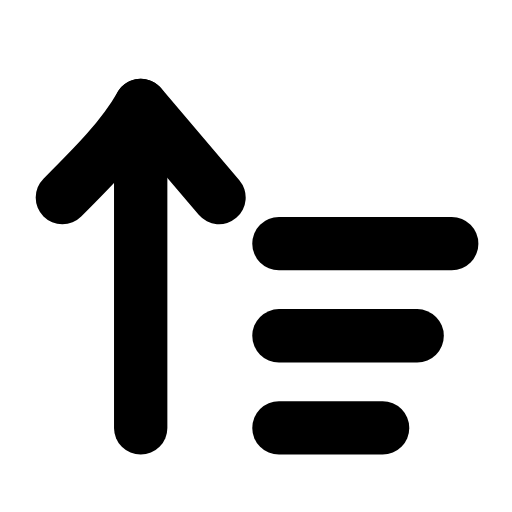
t = 0.00 s
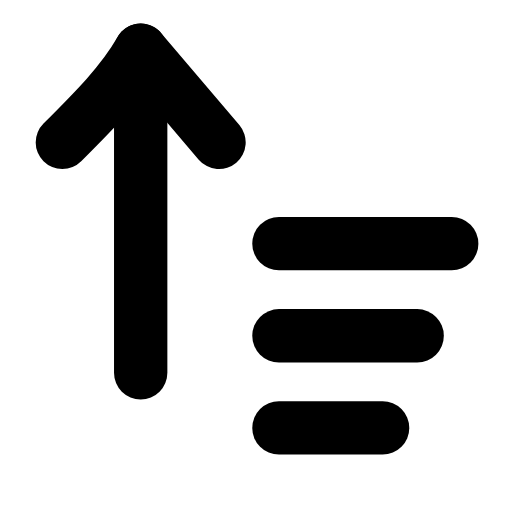
t = 0.23 s
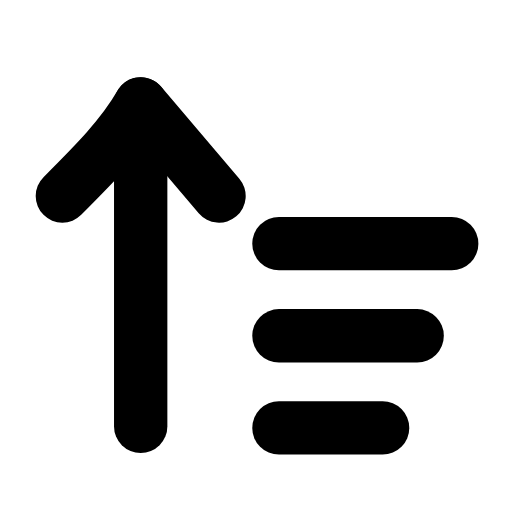
t = 0.49 s
t = 0.68 s: frame unchanged from t = 0.00 s, image omitted
t = 1.09 s: frame unchanged from t = 0.00 s, image omitted
t = 1.29 s: frame unchanged from t = 0.00 s, image omitted

The animated SVG that drew these frames (rendered in a browser with its animation timeline set to each time). Animation: 1 SMIL element (animateTransform=1); one cycle of 1.50 s, repeats indefinitely.

<svg xmlns="http://www.w3.org/2000/svg" width="24" height="24" viewBox="0 0 24 24" fill="none"><g transform="translate(-0.965 -1) scale(1.08)"><g><animateTransform attributeName="transform" type="translate" values="0 0;0 -2.4;0 0;0 0" keyTimes="0;0.2;0.45;1" dur="1.5s" repeatCount="indefinite" calcMode="spline" keySplines="0.16 1 0.3 1;0.16 1 0.3 1;0.16 1 0.3 1"/><line stroke="currentColor" stroke-width="2.315" stroke-linecap="round" stroke-linejoin="round" fill="none" x1="7" y1="19.5" x2="7" y2="5.5"></line><path stroke="currentColor" stroke-width="2.315" stroke-linecap="round" stroke-linejoin="round" fill="none" d="M3.6 9.5C5 8.1 6.2 6.9 7 5.5L10.4 9.5"></path></g><line stroke="currentColor" stroke-width="2.315" stroke-linecap="round" stroke-linejoin="round" fill="none" x1="13" y1="11.5" x2="20.5" y2="11.5"></line><line stroke="currentColor" stroke-width="2.315" stroke-linecap="round" stroke-linejoin="round" fill="none" x1="13" y1="15.5" x2="19" y2="15.5"></line><line stroke="currentColor" stroke-width="2.315" stroke-linecap="round" stroke-linejoin="round" fill="none" x1="13" y1="19.5" x2="17.5" y2="19.5"></line></g></svg>
